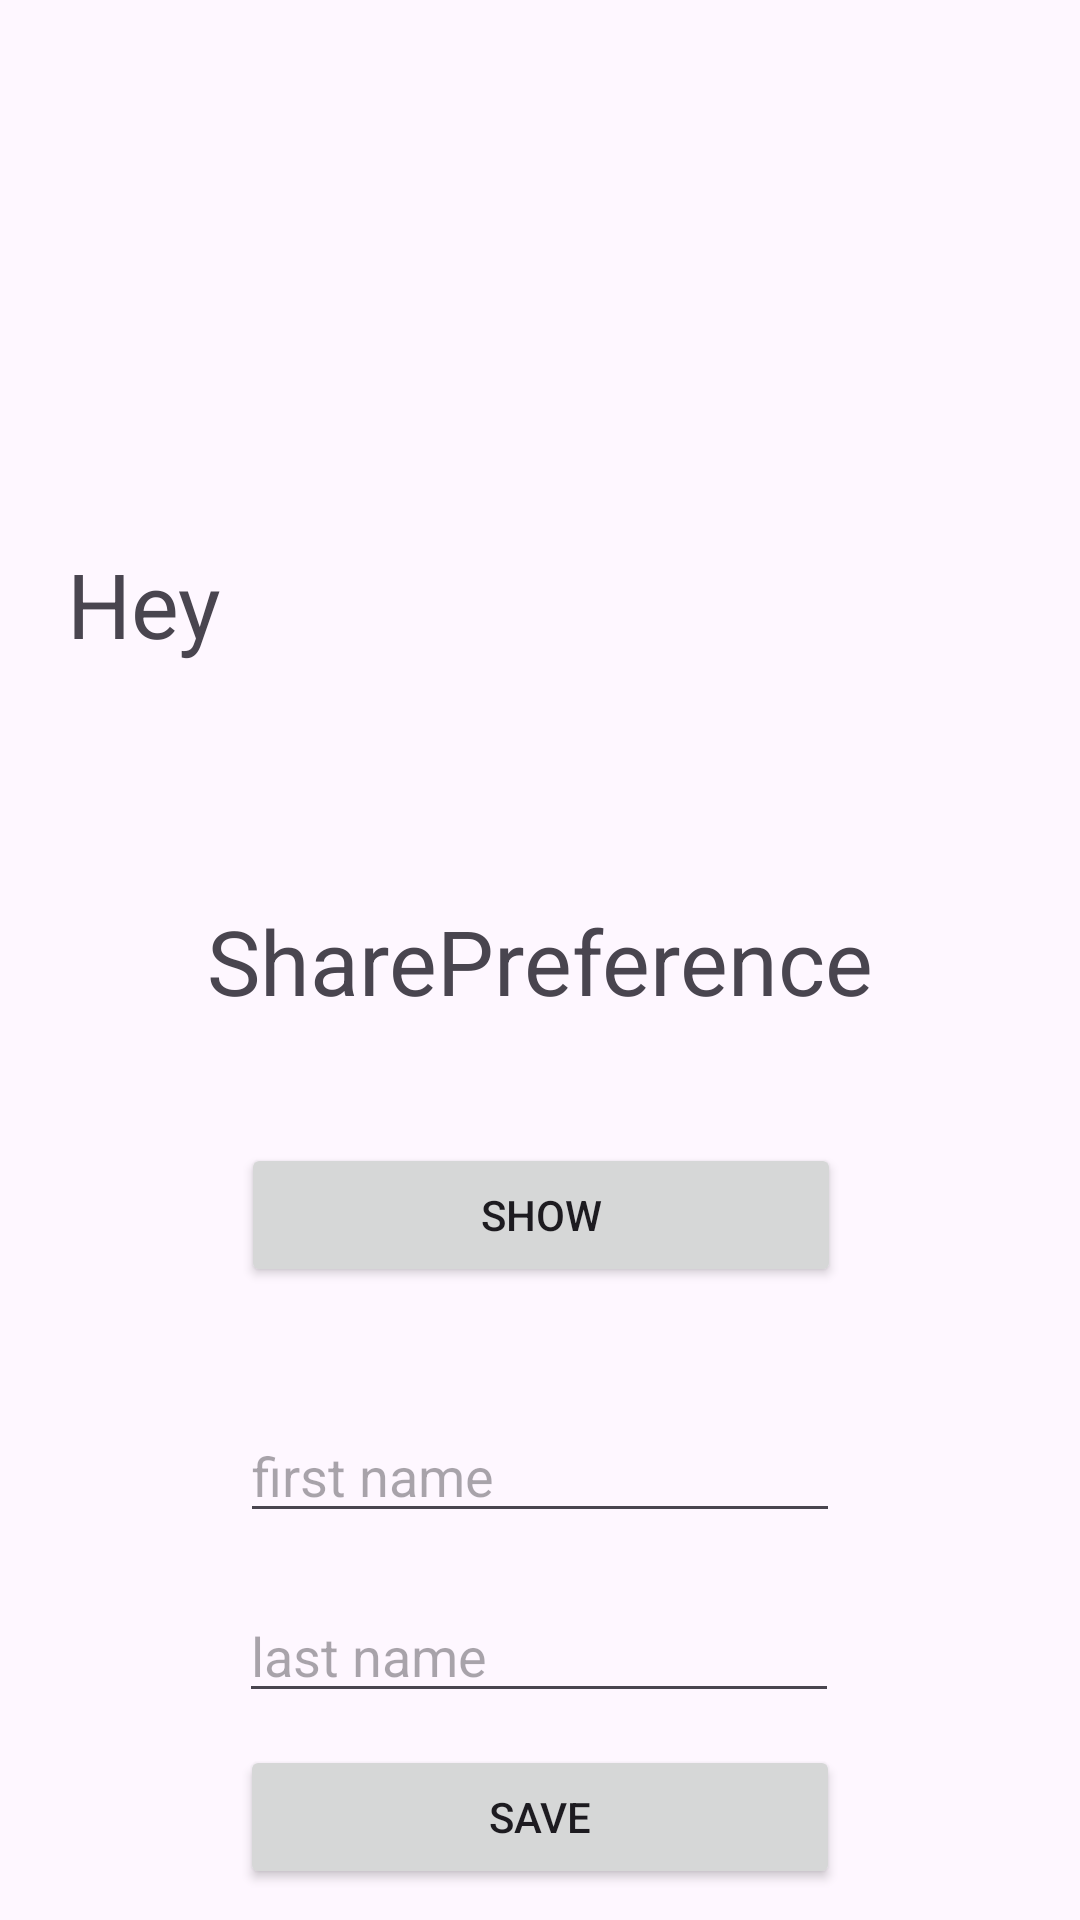

Layout XML and referenced resources for this Android screen:
<!-- AndroidManifest.xml: application theme Theme.ShaniApp -->
<!-- res/layout/activity_shared_info.xml -->
<?xml version="1.0" encoding="utf-8"?>
<androidx.constraintlayout.widget.ConstraintLayout xmlns:android="http://schemas.android.com/apk/res/android"
    xmlns:app="http://schemas.android.com/apk/res-auto"
    xmlns:tools="http://schemas.android.com/tools"
    android:id="@+id/main"
    android:layout_width="match_parent"
    android:layout_height="match_parent"
    tools:context=".SharedInfo">

    <TextView
        android:id="@+id/textView"
        android:layout_width="wrap_content"
        android:layout_height="wrap_content"
        android:text="SharePreference"
        android:textSize="30sp"
        app:layout_constraintBottom_toBottomOf="parent"
        app:layout_constraintEnd_toEndOf="parent"
        app:layout_constraintStart_toStartOf="parent"
        app:layout_constraintTop_toTopOf="parent" />

    <EditText
        android:id="@+id/etFname"
        android:layout_width="200dp"
        android:layout_height="wrap_content"
        android:hint="first name"
        app:layout_constraintBottom_toBottomOf="parent"
        app:layout_constraintEnd_toEndOf="parent"
        app:layout_constraintStart_toStartOf="parent"
        app:layout_constraintTop_toBottomOf="@+id/textView" />

    <EditText
        android:id="@+id/etLname"
        android:layout_width="200dp"
        android:layout_height="wrap_content"
        android:hint="last name"
        app:layout_constraintBottom_toBottomOf="parent"
        app:layout_constraintEnd_toEndOf="parent"
        app:layout_constraintHorizontal_bias="0.497"
        app:layout_constraintStart_toStartOf="parent"
        app:layout_constraintTop_toBottomOf="@+id/etFname"
        app:layout_constraintVertical_bias="0.213" />

    <Button
        android:id="@+id/btnSubmit"
        android:layout_width="200dp"
        android:layout_height="wrap_content"
        android:text="save"
        app:layout_constraintBottom_toBottomOf="parent"
        app:layout_constraintEnd_toEndOf="parent"
        app:layout_constraintStart_toStartOf="parent"
        app:layout_constraintTop_toBottomOf="@+id/etLname" />

    <TextView
        android:id="@+id/tvDisplay"
        android:layout_width="315dp"
        android:layout_height="64dp"
        android:text="Hey"
        android:textSize="30sp"
        app:layout_constraintBottom_toBottomOf="parent"
        app:layout_constraintEnd_toEndOf="parent"
        app:layout_constraintHorizontal_bias="0.498"
        app:layout_constraintStart_toStartOf="parent"
        app:layout_constraintTop_toTopOf="parent"
        app:layout_constraintVertical_bias="0.314" />

    <Button
        android:id="@+id/shlifaNetoonim"
        android:layout_width="200dp"
        android:layout_height="wrap_content"
        android:text="show"
        app:layout_constraintBottom_toTopOf="@+id/etFname"
        app:layout_constraintEnd_toEndOf="parent"
        app:layout_constraintHorizontal_bias="0.502"
        app:layout_constraintStart_toStartOf="parent"
        app:layout_constraintTop_toBottomOf="@+id/textView" />


</androidx.constraintlayout.widget.ConstraintLayout>
<!-- resources referenced by this layout -->
<resources>
  <style name="Theme.ShaniApp" parent="Base.Theme.ShaniApp" />
  <style name="Base.Theme.ShaniApp" parent="Theme.Material3.DayNight">
          
          
      </style>
</resources>
